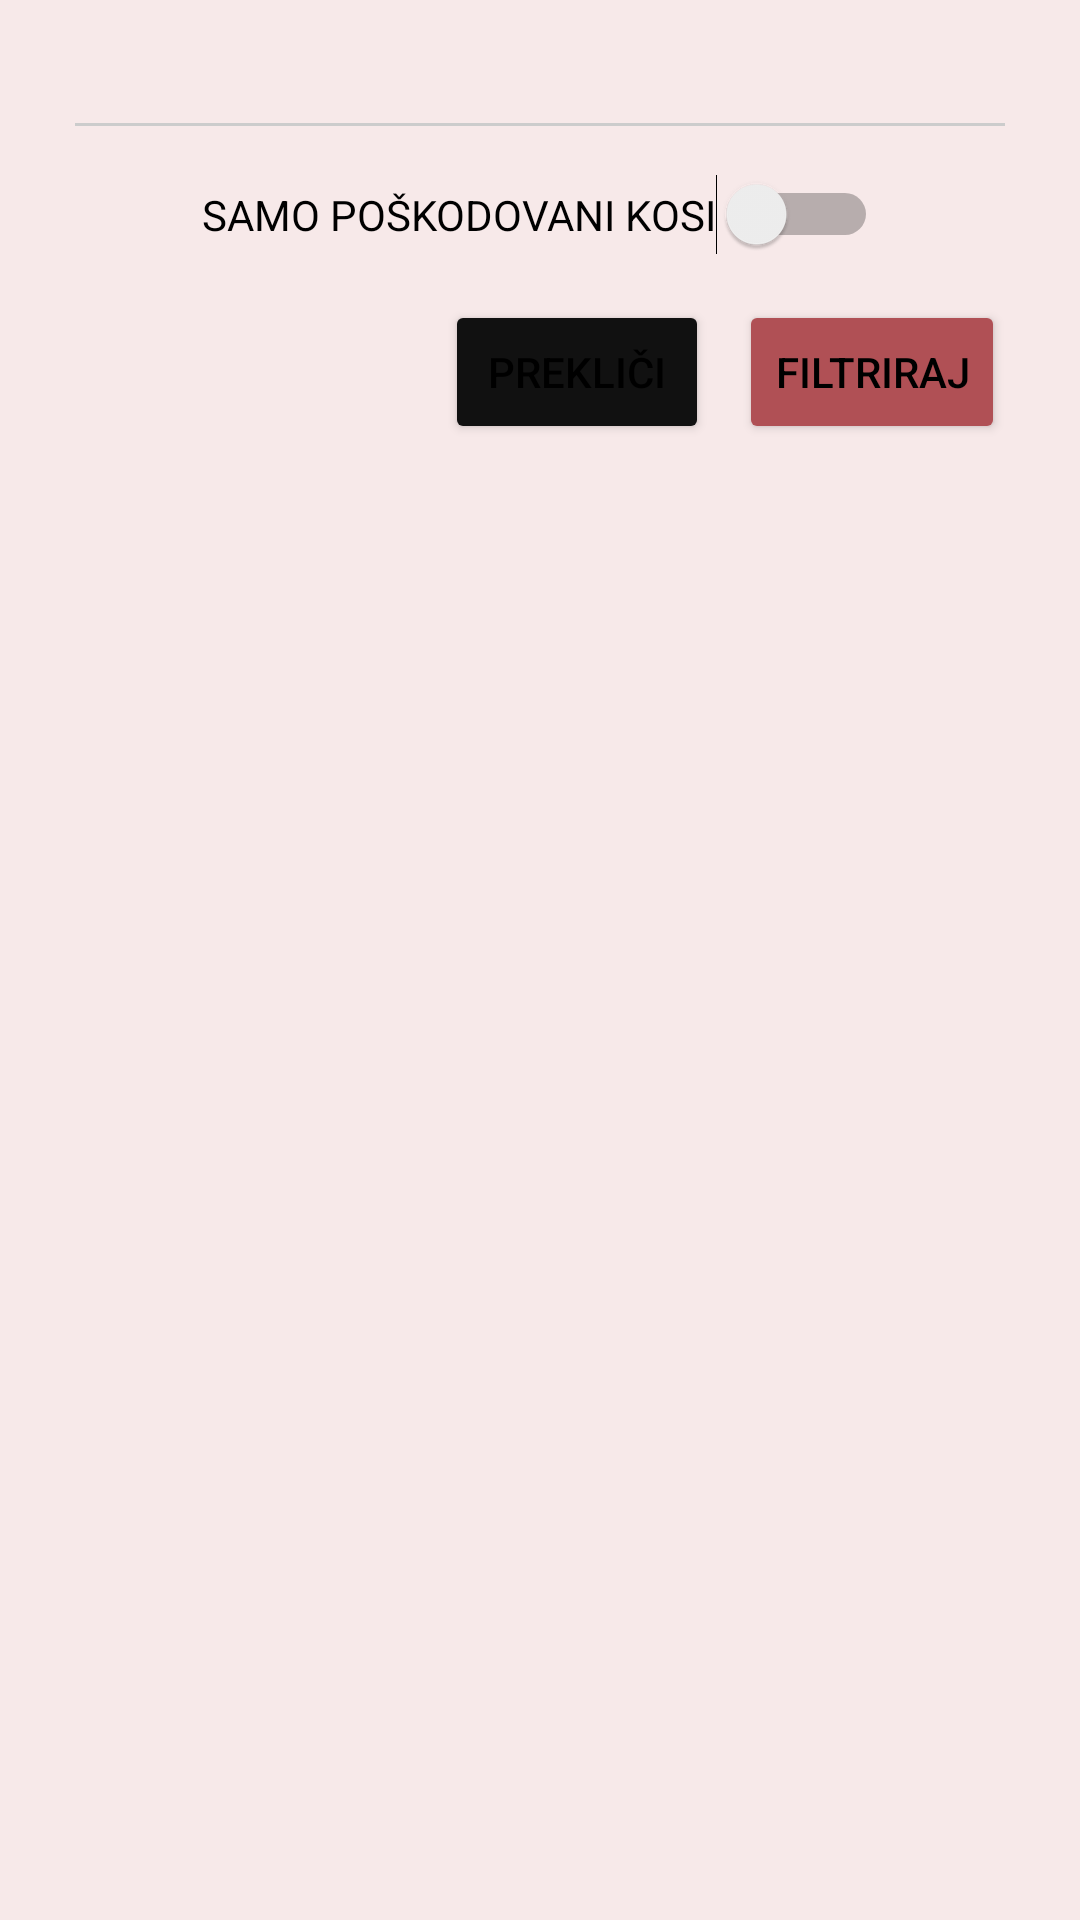

Produce the Android XML layout that renders to this screen, including the resource entries it uses.
<!-- AndroidManifest.xml: application theme Theme.FolkGarderoba -->
<!-- res/layout/filter_activity.xml -->
<?xml version="1.0" encoding="utf-8"?>
<ScrollView xmlns:android="http://schemas.android.com/apk/res/android"
    xmlns:app="http://schemas.android.com/apk/res-auto"
    xmlns:tools="http://schemas.android.com/tools"
    android:layout_width="match_parent"
    android:layout_height="match_parent"
    android:padding="25dp"
    android:background="@color/app_background">

    <LinearLayout
        android:id="@+id/container"
        android:orientation="vertical"
        android:layout_width="match_parent"
        android:layout_height="wrap_content">

        <LinearLayout
            android:id="@+id/labelsContainer"
            android:orientation="vertical"
            android:layout_width="match_parent"
            android:layout_height="wrap_content"
            android:paddingStart="16dp"
            android:paddingEnd="16dp"/>

        <View
            android:layout_width="match_parent"
            android:layout_height="1dp"
            android:background="#CCCCCC"
            android:layout_marginTop="16dp" />

        <Switch
            android:id="@+id/switchPoskodovano"
            android:layout_width="wrap_content"
            android:layout_height="wrap_content"
            android:text="@string/samo_poskodovani_kosi"
            android:layout_marginTop="16dp"
            android:layout_gravity="center_horizontal"
            tools:ignore="UseSwitchCompatOrMaterialXml" />

        
        <LinearLayout
            android:orientation="horizontal"
            android:layout_width="match_parent"
            android:layout_height="wrap_content"
            android:gravity="end"
            android:paddingTop="15dp"
            android:paddingBottom="30dp">

            <Button
                android:id="@+id/cancelButton"
                android:layout_width="wrap_content"
                android:layout_height="wrap_content"
                android:text="@string/preklici"
                android:backgroundTint="@color/temno_siva"/>

            <Button
                android:id="@+id/applyButton"
                android:layout_width="wrap_content"
                android:layout_height="wrap_content"
                android:text="@string/filtriraj"
                android:layout_marginStart="10dp"
                android:backgroundTint="@color/gumbi"/>
        </LinearLayout>
    </LinearLayout>
</ScrollView>
<!-- resources referenced by this layout -->
<resources>
  <color name="app_background">#f7e9e9</color>
  <color name="gumbi">#b05055</color>
  <color name="temno_siva">#111111</color>
  <string name="filtriraj">Filtriraj</string>
  <string name="preklici">Prekliči</string>
  <string name="samo_poskodovani_kosi">SAMO POŠKODOVANI KOSI</string>
  <style name="Theme.FolkGarderoba" parent="Theme.MaterialComponents.Light.NoActionBar">
          <item name="android:textColorPrimary">@android:color/black</item>
          <item name="android:textColorSecondary">@android:color/black</item>
          <item name="colorOnSurface">@android:color/black</item>
          <item name="colorSecondary">@color/headerfooter</item>
          <item name="colorControlActivated">@color/headerfooter</item>
          <item name="colorControlHighlight">@color/headerfooter</item>
      </style>
  <color name="headerfooter">#333</color>
</resources>
